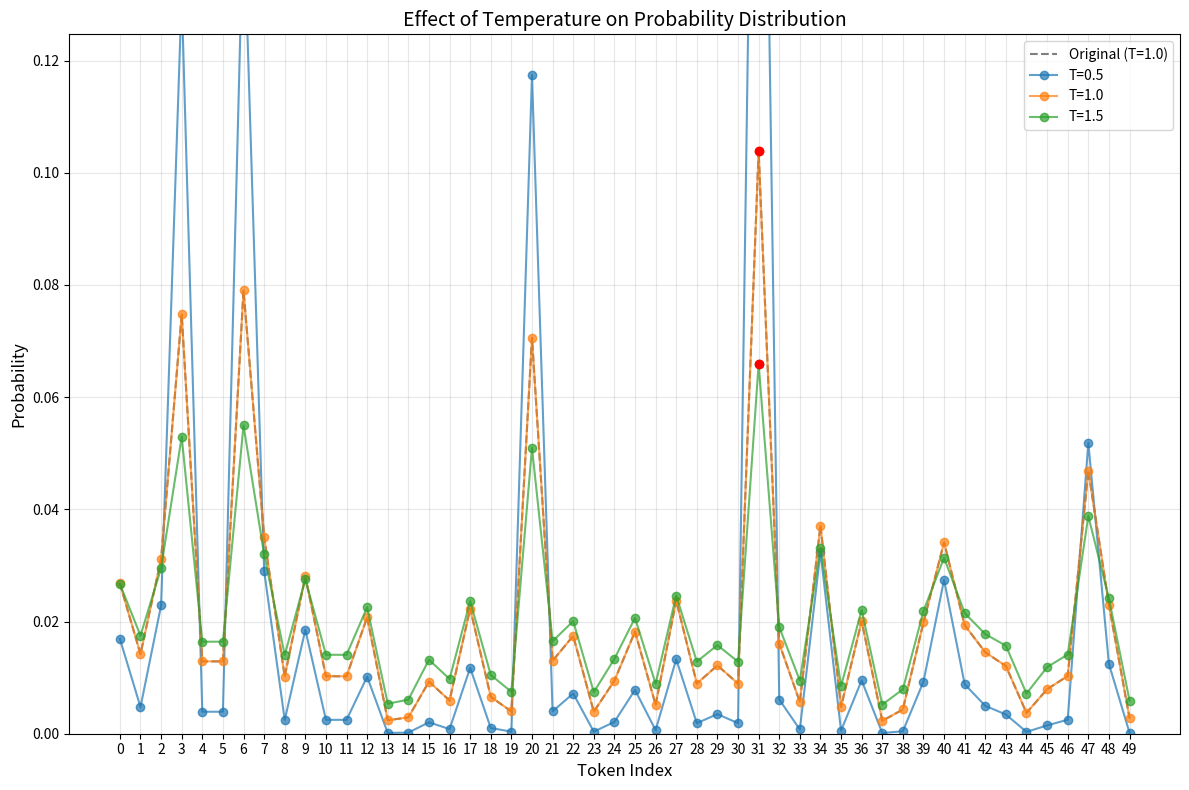
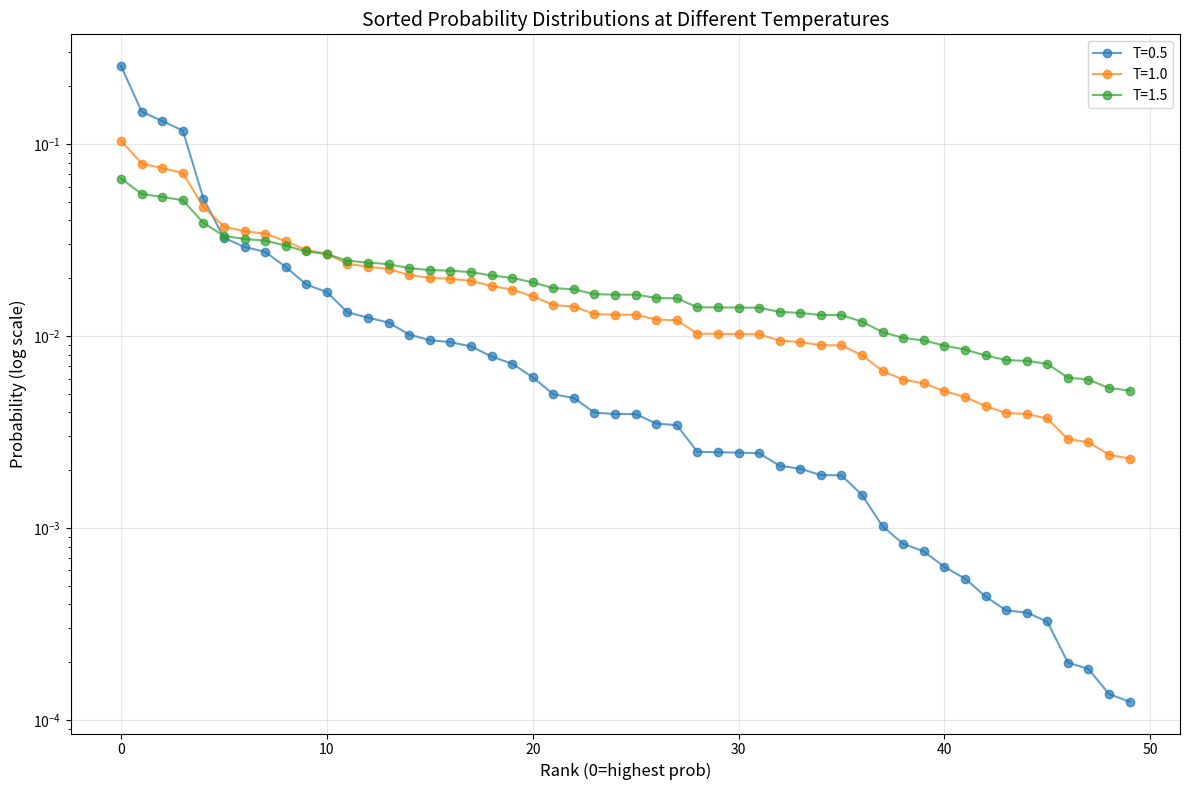

Source code (Python) for these figures, in order:
import numpy as np
import matplotlib.pyplot as plt
from scipy.special import softmax

# 模拟原始logits
np.random.seed(42)
logits = np.random.normal(0, 1, 50)  # 50个token的logits
temperatures = [0.5, 1.0, 1.5]

# 创建第一个图形：原始分布视图
plt.figure(figsize=(12, 8))
original_probs = softmax(logits)
plt.plot(original_probs, "k--", alpha=0.5, label="Original (T=1.0)")

for temp in temperatures:
    scaled_logits = logits / temp
    probs = softmax(scaled_logits)
    plt.plot(probs, "o-", label=f"T={temp}", alpha=0.7)

plt.title("Effect of Temperature on Probability Distribution", fontsize=14)
plt.xlabel("Token Index", fontsize=12)
plt.ylabel("Probability", fontsize=12)
plt.legend(fontsize=10)
plt.grid(True, alpha=0.3)
plt.xticks(np.arange(len(logits)))
plt.ylim(0, max(original_probs) * 1.2)

# 高亮最高概率token
max_idx = np.argmax(original_probs)
for temp in temperatures:
    scaled_logits = logits / temp
    probs = softmax(scaled_logits)
    plt.scatter(max_idx, probs[max_idx], color="red", zorder=5)

plt.tight_layout()
plt.savefig("temperature_effect_raw.png", dpi=300, bbox_inches="tight")
plt.close()  # 关闭图形以释放内存

# 创建第二个图形：排序视图
plt.figure(figsize=(12, 8))
for temp in temperatures:
    scaled_logits = logits / temp
    probs = softmax(scaled_logits)
    sorted_probs = np.sort(probs)[::-1]  # 降序排列
    plt.plot(sorted_probs, "o-", label=f"T={temp}", alpha=0.7)

plt.title("Sorted Probability Distributions at Different Temperatures", fontsize=14)
plt.xlabel("Rank (0=highest prob)", fontsize=12)
plt.ylabel("Probability (log scale)", fontsize=12)
plt.legend(fontsize=10)
plt.grid(True, alpha=0.3)
plt.yscale("log")
plt.tight_layout()
plt.savefig("temperature_effect_sorted.png", dpi=300, bbox_inches="tight")
plt.close()
